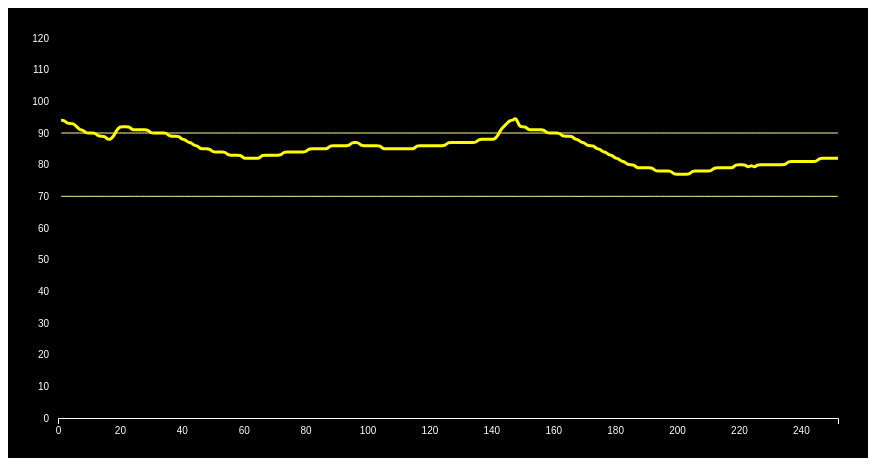
D3 v5 page, settled after 360 driven frames (6 s of simulated time); the page loaded 1 data file(s).


// ── chart.js
var margin = {
        top: 30,
        right: 30,
        bottom: 40,
        left: 50
    },
    width = 860 - margin.left - margin.right,
    height = 450 - margin.top - margin.bottom;

var rowConverter = function (d, i) {
    return {
        heartrate: +d.heartrate,
        sec: +d.sec,
        lower_norm: +d.lower_norm,
        higher_norm: +d.higher_norm
    };
};

var svg = d3.select("#my_dataviz")
    .append("svg")
    .attr("width", width + margin.left + margin.right)
    .attr("height", height + margin.top + margin.bottom)
    .style('background-color', 'black')
    .append("g")
    .attr("transform",
        "translate(" + margin.left + "," + margin.top + ")");

d3.csv("heartrate.csv", rowConverter)
    .then(function (data) {

        // X axis
        var x = d3.scaleLinear()
            .domain([0, 252])
            .range([0, width]);
        svg.append("g")
            .attr("transform", "translate(0," + height + ")")
            .attr('color', '#ffffff')
            .call(d3.axisBottom(x));

        //Histogram
//        var histogram = d3.histogram()
//            .value(function (d) {
//                return d.heartrate;
//            }) // I need to give the vector of value
//            .domain(x.domain()) // then the domain of the graphic
//            .thresholds(x.ticks(10)); // then the numbers of bins
//
//        var bins = histogram(data);

        // Y axis
        var y = d3.scaleLinear()
            .domain([0, 120])
            .range([height, 0]);
        svg.append("g")
            .attr('color', '#ffffff')
            .call(d3.axisLeft(y))
            .attr('class', 'x-axis');

        // Add the lines

        svg.append("path")
            .datum(data)
            .attr("fill", "none")
            .attr("stroke", "#fffc92")
            .attr("stroke-width", 1)
            .attr("d", d3.line()
                .curve(d3.curveBasis)
                .x(function (d) {
                    return x(d.sec)
                })
                .y(function (d) {
                    return y(d.lower_norm)
                })
            )

        svg.append("path")
            .datum(data)
            .attr("fill", "none")
            .attr("stroke", "#fffc92")
            .attr("stroke-width", 1)
            .attr("d", d3.line()
                .curve(d3.curveBasis)
                .x(function (d) {
                    return x(d.sec)
                })
                .y(function (d) {
                    return y(d.higher_norm)
                })
            )
        svg.append("path")
            .datum(data)
            .attr("fill", "none")
            .attr("stroke", "#ffff00")
            .attr("stroke-width", 3)
            .attr("d", d3.line()
                .curve(d3.curveBasis)
                .x(function (d) {
                    return x(d.sec)
                })
                .y(function (d) {
                    return y(d.heartrate)
                })
            )

        svg.selectAll('line')
            .style('opacity', '0')

        svg.selectAll('.x-axis path.domain')
            .style('opacity', '0')

//        svg.selectAll("rect")
//            .data(bins)
//            .enter()
//            .append("rect")
//            .attr("x", 1)
//            .attr("transform", function (d) {
//                return "translate(" + x(d.x0) + "," + y(d.length) + ")";
//            })
//            .attr("width", function (d) {
//                return x(d.x1) - x(d.x0) - 1;
//            })
//            .attr("height", function (d) {
//                return height - y(d.length);
//            })
//            .style("fill", "#69b3a2")

        // Add the points
        //                svg.append("g")
        //                    .selectAll("dot")
        //                    .data(data)
        //                    .enter()
        //                    .append("circle")
        //                    .attr("cx", function (d) {
        //                        return x(d.sec)
        //                    })
        //                    .attr("cy", function (d) {
        //                        return y(d.heartrate)
        //                    })
        //                    .attr("r", 3)
        //                    .attr("fill", "#69b3a2")

        //        svg.selectAll("mybar")
        //            .data(data)
        //            .enter()
        //            .append("rect")
        //            .attr("x", function (d) {
        //                return x(d.sec);
        //            })
        //            .attr("y", function (d) {
        //                return y(d.heartrate);
        //            })
        //            .attr("width", x.bandwidth())
        //            .attr("height", function (d) {
        //                return height - y(d.heartrate);
        //            })
        //            .attr("fill", "#69b3a2")

    })


//https://bl.ocks.org/htakeuchi/a60c0ecb55713c06c054c26c6dbed57a


### data: heartrate.csv
?heartrate, sec, lower_norm, higher_norm
94, 1, 70, 90
94, 2, 70, 90
93, 3, 70, 90
93, 4, 70, 90
93, 5, 70, 90
92, 6, 70, 90
91, 7, 70, 90
91, 8, 70, 90
90, 9, 70, 90
90, 10, 70, 90
90, 11, 70, 90
90, 12, 70, 90
89, 13, 70, 90
89, 14, 70, 90
89, 15, 70, 90
88, 16, 70, 90
88, 17, 70, 90
89, 18, 70, 90
91, 19, 70, 90
92, 20, 70, 90
92, 21, 70, 90
92, 22, 70, 90
92, 23, 70, 90
91, 24, 70, 90
91, 25, 70, 90
91, 26, 70, 90
91, 27, 70, 90
91, 28, 70, 90
91, 29, 70, 90
90, 30, 70, 90
90, 31, 70, 90
90, 32, 70, 90
90, 33, 70, 90
90, 34, 70, 90
90, 35, 70, 90
89, 36, 70, 90
89, 37, 70, 90
89, 38, 70, 90
89, 39, 70, 90
88, 40, 70, 90
88, 41, 70, 90
87, 42, 70, 90
87, 43, 70, 90
86, 44, 70, 90
86, 45, 70, 90
85, 46, 70, 90
85, 47, 70, 90
85, 48, 70, 90
85, 49, 70, 90
84, 50, 70, 90
84, 51, 70, 90
84, 52, 70, 90
84, 53, 70, 90
84, 54, 70, 90
83, 55, 70, 90
83, 56, 70, 90
83, 57, 70, 90
83, 58, 70, 90
83, 59, 70, 90
82, 60, 70, 90
... 192 more rows